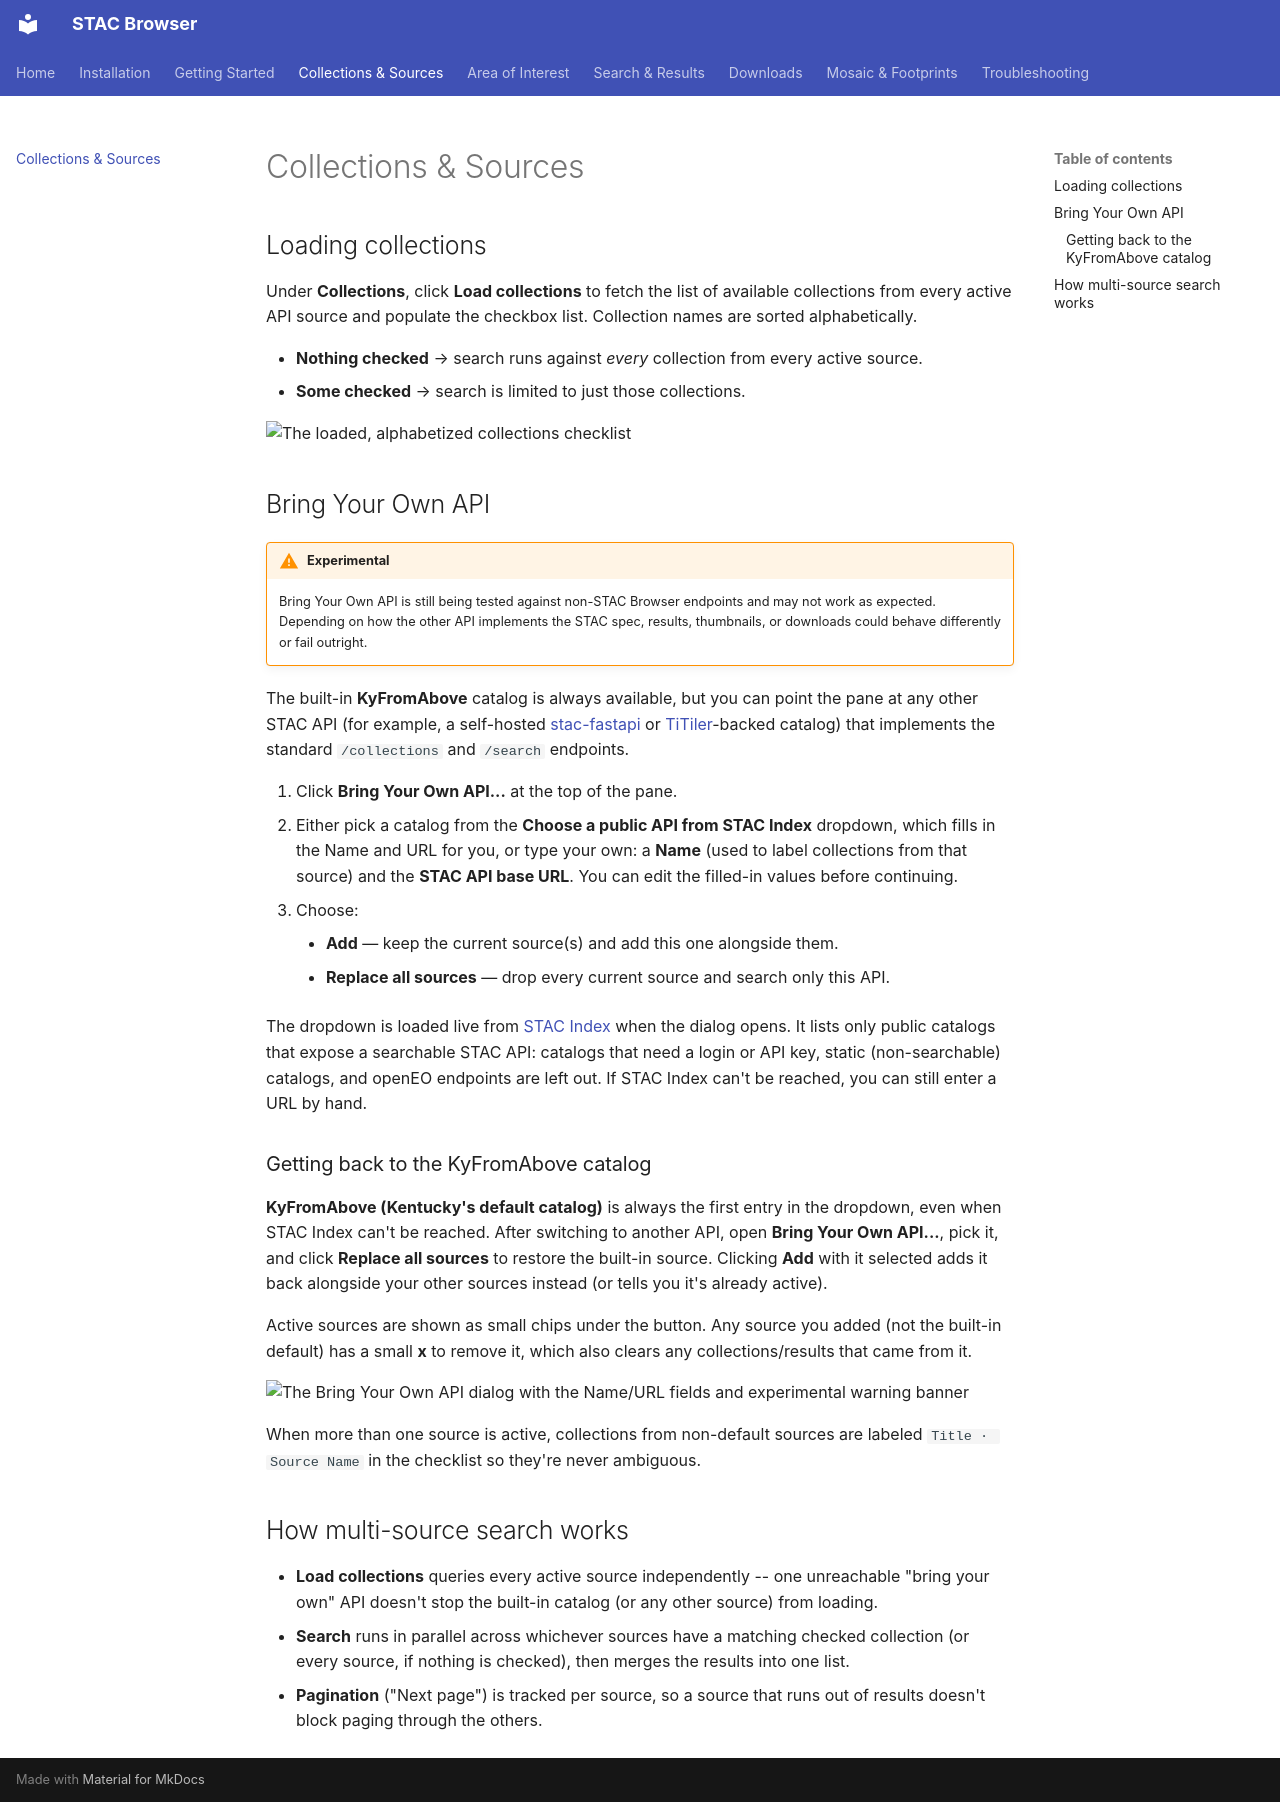

repository: ianhorn/stac-arcgispro-addin · page: collections-and-sources/index.html · generator: mkdocs

# Collections & Sources

## Loading collections

Under **Collections**, click **Load collections** to fetch the list of available collections from
every active API source and populate the checkbox list. Collection names are sorted alphabetically.

- **Nothing checked** &rarr; search runs against *every* collection from every active source.
- **Some checked** &rarr; search is limited to just those collections.

![The loaded, alphabetized collections checklist](images/collections-list.jpg)

## Bring Your Own API

!!! warning "Experimental"
    Bring Your Own API is still being tested against non-STAC Browser endpoints and may not
    work as expected. Depending on how the other API implements the STAC spec, results,
    thumbnails, or downloads could behave differently or fail outright.

The built-in **KyFromAbove** catalog is always available, but you can point the pane at any other
STAC API (for example, a self-hosted [stac-fastapi](https://github.com/stac-utils/stac-fastapi) or
[TiTiler](https://developmentseed.org/titiler/)-backed catalog) that implements the standard
`/collections` and `/search` endpoints.

1. Click **Bring Your Own API...** at the top of the pane.
2. Either pick a catalog from the **Choose a public API from STAC Index** dropdown, which fills in
   the Name and URL for you, or type your own: a **Name** (used to label collections from that
   source) and the **STAC API base URL**. You can edit the filled-in values before continuing.
3. Choose:
    - **Add** &mdash; keep the current source(s) and add this one alongside them.
    - **Replace all sources** &mdash; drop every current source and search only this API.

The dropdown is loaded live from [STAC Index](https://stacindex.org/) when the dialog opens. It
lists only public catalogs that expose a searchable STAC API: catalogs that need a login or API key,
static (non-searchable) catalogs, and openEO endpoints are left out. If STAC Index can't be
reached, you can still enter a URL by hand.

### Getting back to the KyFromAbove catalog

**KyFromAbove (Kentucky's default catalog)** is always the first entry in the dropdown, even when
STAC Index can't be reached. After switching to another API, open **Bring Your Own API...**, pick
it, and click **Replace all sources** to restore the built-in source. Clicking **Add** with it
selected adds it back alongside your other sources instead (or tells you it's already active).

Active sources are shown as small chips under the button. Any source you added (not the built-in
default) has a small **x** to remove it, which also clears any collections/results that came from
it.

![The Bring Your Own API dialog with the Name/URL fields and experimental warning banner](images/bring-your-own-api-dialog.jpg)

When more than one source is active, collections from non-default sources are labeled
`Title · Source Name` in the checklist so they're never ambiguous.

## How multi-source search works

- **Load collections** queries every active source independently -- one unreachable "bring your
  own" API doesn't stop the built-in catalog (or any other source) from loading.
- **Search** runs in parallel across whichever sources have a matching checked collection (or every
  source, if nothing is checked), then merges the results into one list.
- **Pagination** ("Next page") is tracked per source, so a source that runs out of results doesn't
  block paging through the others.
